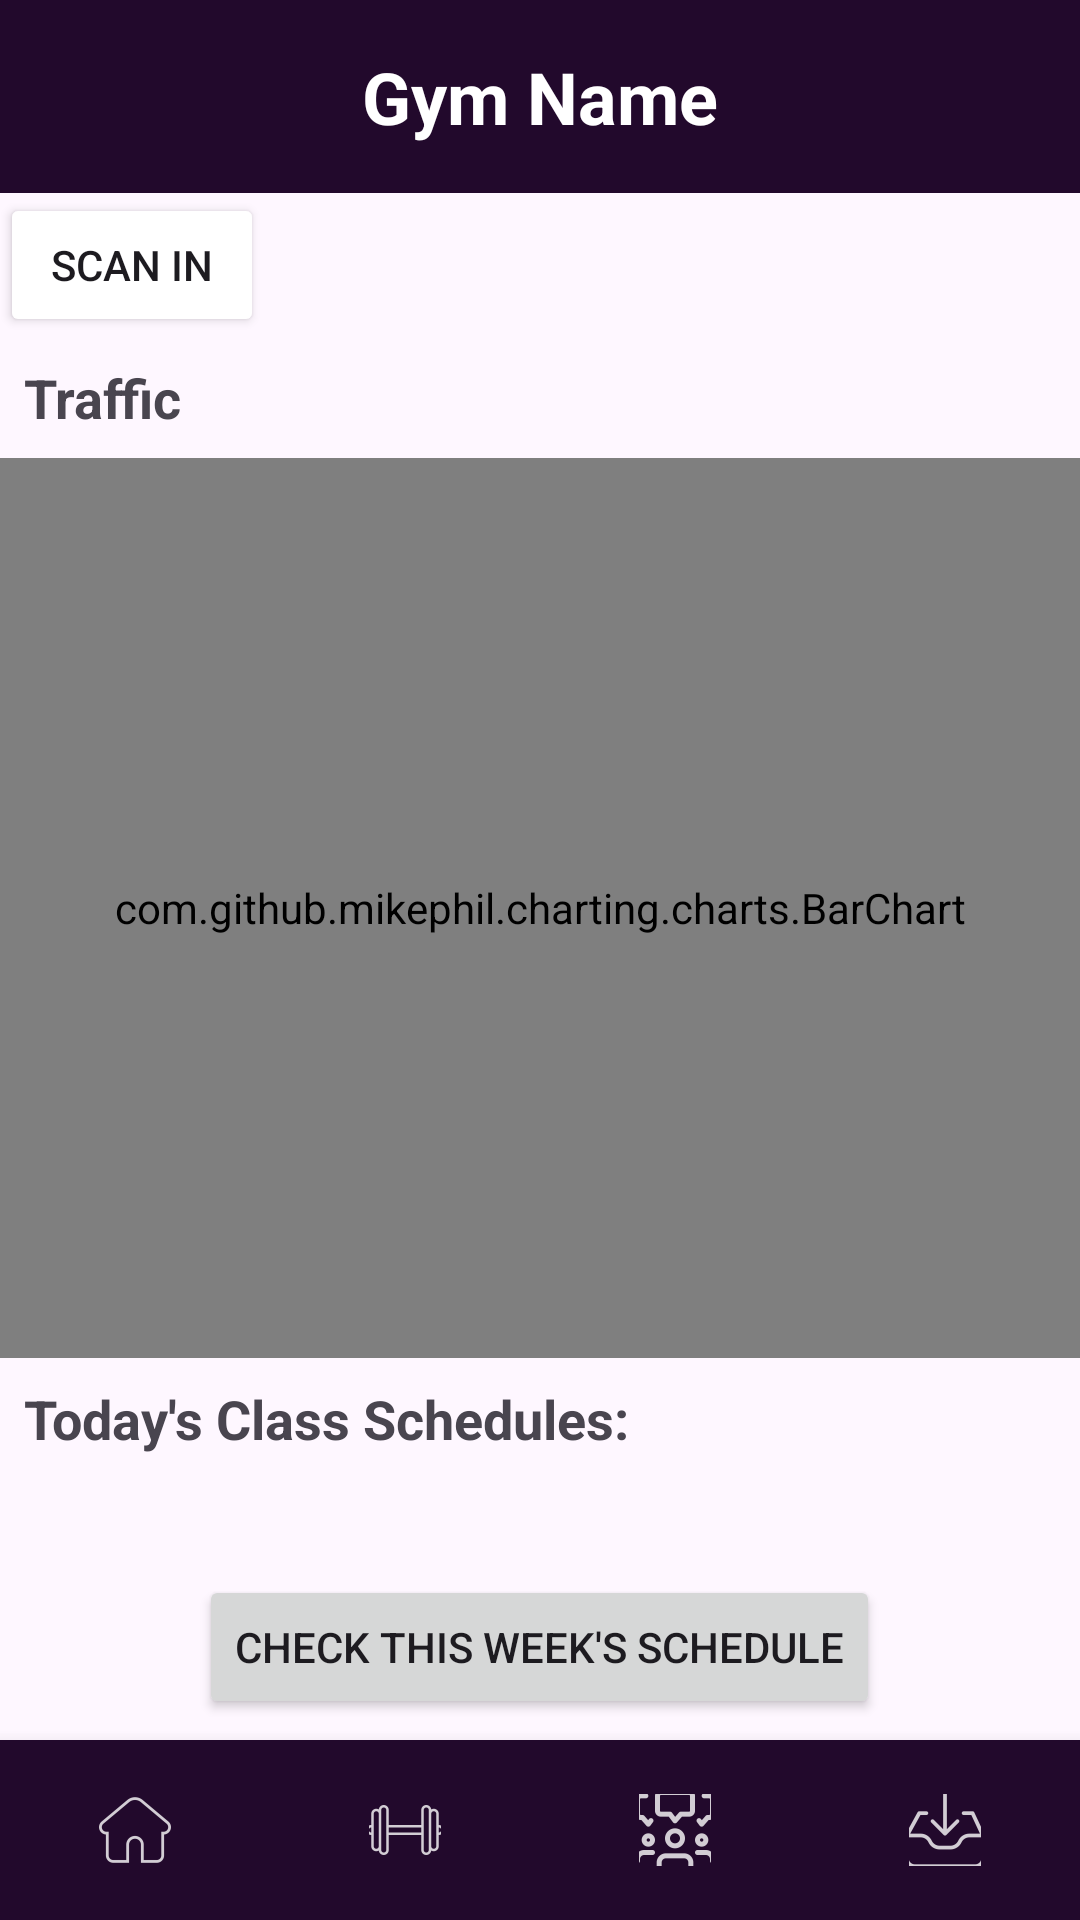

Layout XML and referenced resources for this Android screen:
<!-- AndroidManifest.xml: application theme Theme.GymHub -->
<!-- res/layout/activity_home_page.xml -->
<?xml version="1.0" encoding="utf-8"?>
<RelativeLayout xmlns:android="http://schemas.android.com/apk/res/android"
    xmlns:app="http://schemas.android.com/apk/res-auto"
    xmlns:tools="http://schemas.android.com/tools"
    android:layout_width="match_parent"
    android:layout_height="match_parent">

    
    <RelativeLayout
        android:id="@+id/TopTitleSection"
        android:layout_width="match_parent"
        android:layout_height="wrap_content"
        android:background="@color/darkPurple">

        <TextView
            android:id="@+id/textViewGymName"
            android:layout_width="wrap_content"
            android:layout_height="wrap_content"
            android:layout_centerInParent="true"
            android:text="Gym Name"
            android:textSize="24sp"
            android:textStyle="bold"
            android:gravity="center"
            android:padding="16dp"
            android:textColor="@color/white" />

        <ImageButton
            android:id="@+id/imageButtonSettings"
            android:layout_width="30dp"
            android:layout_height="30dp"
            android:layout_marginHorizontal="10dp"
            android:layout_centerVertical="true"
            android:layout_alignParentEnd="true"
            app:srcCompat="@drawable/ic_settings_icon"
            android:background="?android:attr/selectableItemBackground"
            android:clickable="true"
            android:focusable="true"
            android:scaleType="fitCenter"/>

    </RelativeLayout>


    <androidx.core.widget.NestedScrollView
        android:layout_below="@id/TopTitleSection"
        android:layout_above="@+id/bottomNavigation"
        android:layout_width="match_parent"
        android:layout_height="match_parent">

        
        <LinearLayout
            android:layout_below="@id/textViewGymName"
            android:layout_above="@+id/bottomNavigation"
            android:layout_width="match_parent"
            android:layout_height="match_parent"
            android:orientation="vertical">

            <Button
                android:id="@+id/scanInButton"
                android:layout_width="wrap_content"
                android:layout_height="wrap_content"
                android:text="Scan In"
                android:backgroundTint="@color/green"
                android:layout_below="@id/TopTitleSection"/>

            
            <LinearLayout
                android:layout_width="match_parent"
                android:layout_height="wrap_content"
                android:orientation="vertical">

                <TextView
                    android:layout_width="wrap_content"
                    android:layout_height="wrap_content"
                    android:text="Traffic"
                    android:textSize="18sp"
                    android:textStyle="bold"
                    android:padding="8dp" />

                <com.github.mikephil.charting.charts.BarChart
                    android:id="@+id/barChart"
                    android:layout_width="match_parent"
                    android:layout_height="300dp"
                    android:layout_gravity="center" />

            </LinearLayout>

            
            <LinearLayout
                android:layout_width="match_parent"
                android:layout_height="wrap_content"
                android:orientation="vertical">

                <TextView
                    android:layout_width="wrap_content"
                    android:layout_height="wrap_content"
                    android:text="Today's Class Schedules: "
                    android:textSize="18sp"
                    android:textStyle="bold"
                    android:padding="8dp" />

                <androidx.recyclerview.widget.RecyclerView
                    android:id="@+id/recyclerViewSchedule"
                    android:layout_width="match_parent"
                    android:layout_height="0dp"
                    android:layout_weight="1"
                    android:padding="16dp" />

                <Button
                    android:layout_gravity="center"
                    android:id="@+id/buttonCheckThisWeek"
                    android:layout_width="wrap_content"
                    android:layout_height="wrap_content"
                    android:text="Check This Week's Schedule"
                    android:onClick="onCheckThisWeekButtonClick"/>
            </LinearLayout>

            
            <LinearLayout
                android:layout_width="match_parent"
                android:layout_height="wrap_content"
                android:orientation="vertical">

                <TextView
                    android:layout_width="wrap_content"
                    android:layout_height="wrap_content"
                    android:text="Today's Plan"
                    android:textSize="18sp"
                    android:textStyle="bold"
                    android:padding="8dp" />

                <androidx.recyclerview.widget.RecyclerView
                    android:id="@+id/recyclerViewTodayPlan"
                    android:layout_width="match_parent"
                    android:layout_height="0dp"
                    android:layout_weight="1"
                    android:padding="16dp" />
            </LinearLayout>
        </LinearLayout>
    </androidx.core.widget.NestedScrollView>

    
    <LinearLayout
        android:id="@+id/bottomNavigation"
        android:layout_width="match_parent"
        android:layout_height="wrap_content"
        android:orientation="horizontal"
        android:layout_alignParentBottom="true"
        android:background="@color/darkPurple"
        android:elevation="8dp">

        <ImageButton
            android:id="@+id/imageButtonHome"
            android:layout_width="0dp"
            android:layout_height="60dp"
            android:layout_weight="1"
            android:background="@null"
            app:srcCompat="@drawable/ic_home"
            android:scaleType="centerInside"
            android:clickable="true"
            android:contentDescription="TODO" />

        <ImageButton
            android:id="@+id/imageButtonWorkout"
            android:layout_width="0dp"
            android:layout_height="60dp"
            android:layout_weight="1"
            android:background="@null"
            app:srcCompat="@drawable/ic_workout"
            android:scaleType="centerInside"
            android:clickable="true"
            android:contentDescription="TODO" />

        <ImageButton
            android:id="@+id/imageButtonForum"
            android:layout_width="0dp"
            android:layout_height="60dp"
            android:layout_weight="1"
            android:background="@null"
            app:srcCompat="@drawable/ic_forum"
            android:scaleType="centerInside"
            android:clickable="true"
            android:contentDescription="TODO" />

        <ImageButton
            android:id="@+id/imageButtonInbox"
            android:layout_width="0dp"
            android:layout_height="60dp"
            android:layout_weight="1"
            android:background="@null"
            app:srcCompat="@drawable/ic_inbox"
            android:scaleType="centerInside"
            tools:visibility="visible"
            android:clickable="true"
            android:contentDescription="TODO" />


    </LinearLayout>
</RelativeLayout>
<!-- resources referenced by this layout -->
<resources>
  <color name="darkPurple">#22092C</color>
  <color name="white">#FFFFFFFF</color>
  <!-- drawable ic_forum: png bitmap (drawable-hdpi, 914 bytes) -->
  <!-- drawable ic_home: png bitmap (drawable-hdpi, 724 bytes) -->
  <!-- drawable ic_inbox: png bitmap (drawable-hdpi, 699 bytes) -->
  <!-- drawable ic_workout: png bitmap (drawable-hdpi, 410 bytes) -->
  <style name="Theme.GymHub" parent="Base.Theme.GymHub">
      </style>
  <style name="Base.Theme.GymHub" parent="Theme.Material3.DayNight.NoActionBar">
          
      </style>
</resources>
